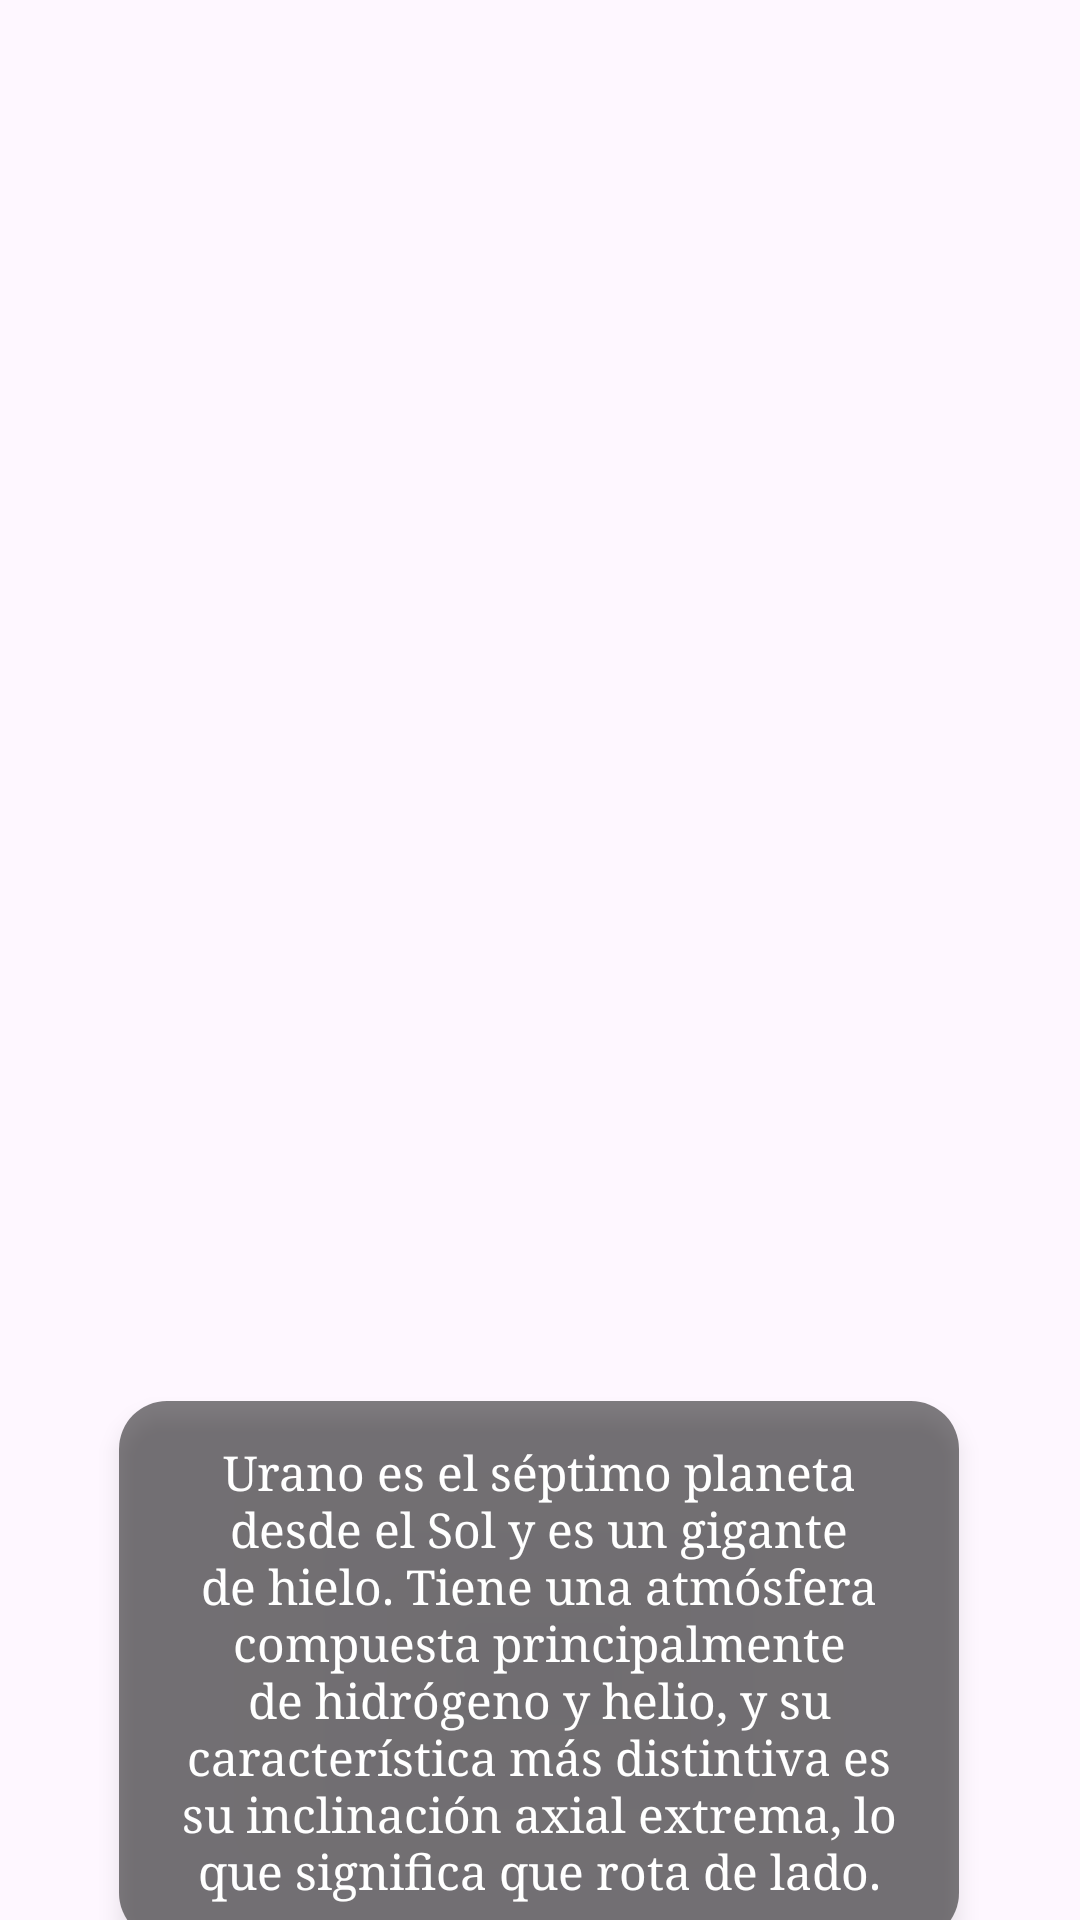

Here is an Android app screen rendered from its layout file. Give the layout XML and the strings, colors and styles it references.
<!-- AndroidManifest.xml: application theme Theme.Sistema_solar -->
<!-- res/layout/activity_urano.xml -->
<?xml version="1.0" encoding="utf-8"?>
<androidx.constraintlayout.widget.ConstraintLayout xmlns:android="http://schemas.android.com/apk/res/android"
    xmlns:app="http://schemas.android.com/apk/res-auto"
    xmlns:tools="http://schemas.android.com/tools"
    android:layout_width="match_parent"
    android:layout_height="match_parent"
    android:background="@drawable/espacio"
    tools:context=".UranoActivity">

    <ImageView
        android:id="@+id/uranoImageView"
        android:layout_width="331dp"
        android:layout_height="325dp"
        android:src="@drawable/circulo_urano"
        android:contentDescription="@string/descripcion_urano"
        app:layout_constraintBottom_toBottomOf="parent"
        app:layout_constraintEnd_toEndOf="parent"
        app:layout_constraintStart_toStartOf="parent"
        app:layout_constraintTop_toTopOf="parent"
        app:layout_constraintVertical_bias="0.324" />

    <TextView
        android:id="@+id/notaUrano"
        android:layout_width="280dp"
        android:layout_height="180dp"
        android:layout_marginTop="40dp"
        android:background="@drawable/rounded_background"
        android:elevation="4dp"
        android:fontFamily="serif"
        android:gravity="center"
        android:padding="12dp"
        android:text="@string/descripcion_urano"
        android:textColor="@android:color/white"
        android:textSize="16sp"
        app:layout_constraintEnd_toEndOf="parent"
        app:layout_constraintHorizontal_bias="0.494"
        app:layout_constraintStart_toStartOf="parent"
        app:layout_constraintTop_toBottomOf="@id/uranoImageView" />

</androidx.constraintlayout.widget.ConstraintLayout>
<!-- resources referenced by this layout -->
<resources>
  <!-- drawable rounded_background (drawable) -->
  <?xml version="1.0" encoding="utf-8"?>
  <shape xmlns:android="http://schemas.android.com/apk/res/android" android:shape="rectangle">
      <corners android:radius="16dp"/>
      <solid android:color="#80000000"/>  
      <padding android:left="8dp" android:top="8dp" android:right="8dp" android:bottom="8dp"/>
  </shape>
  <string name="descripcion_urano">Urano es el séptimo planeta desde el Sol y es un gigante de hielo. Tiene una atmósfera compuesta principalmente de hidrógeno y helio, y su característica más distintiva es su inclinación axial extrema, lo que significa que rota de lado.</string>
  <style name="Theme.Sistema_solar" parent="Base.Theme.Sistema_solar" />
  <style name="Base.Theme.Sistema_solar" parent="Theme.Material3.DayNight.NoActionBar">
          
          
      </style>
</resources>
